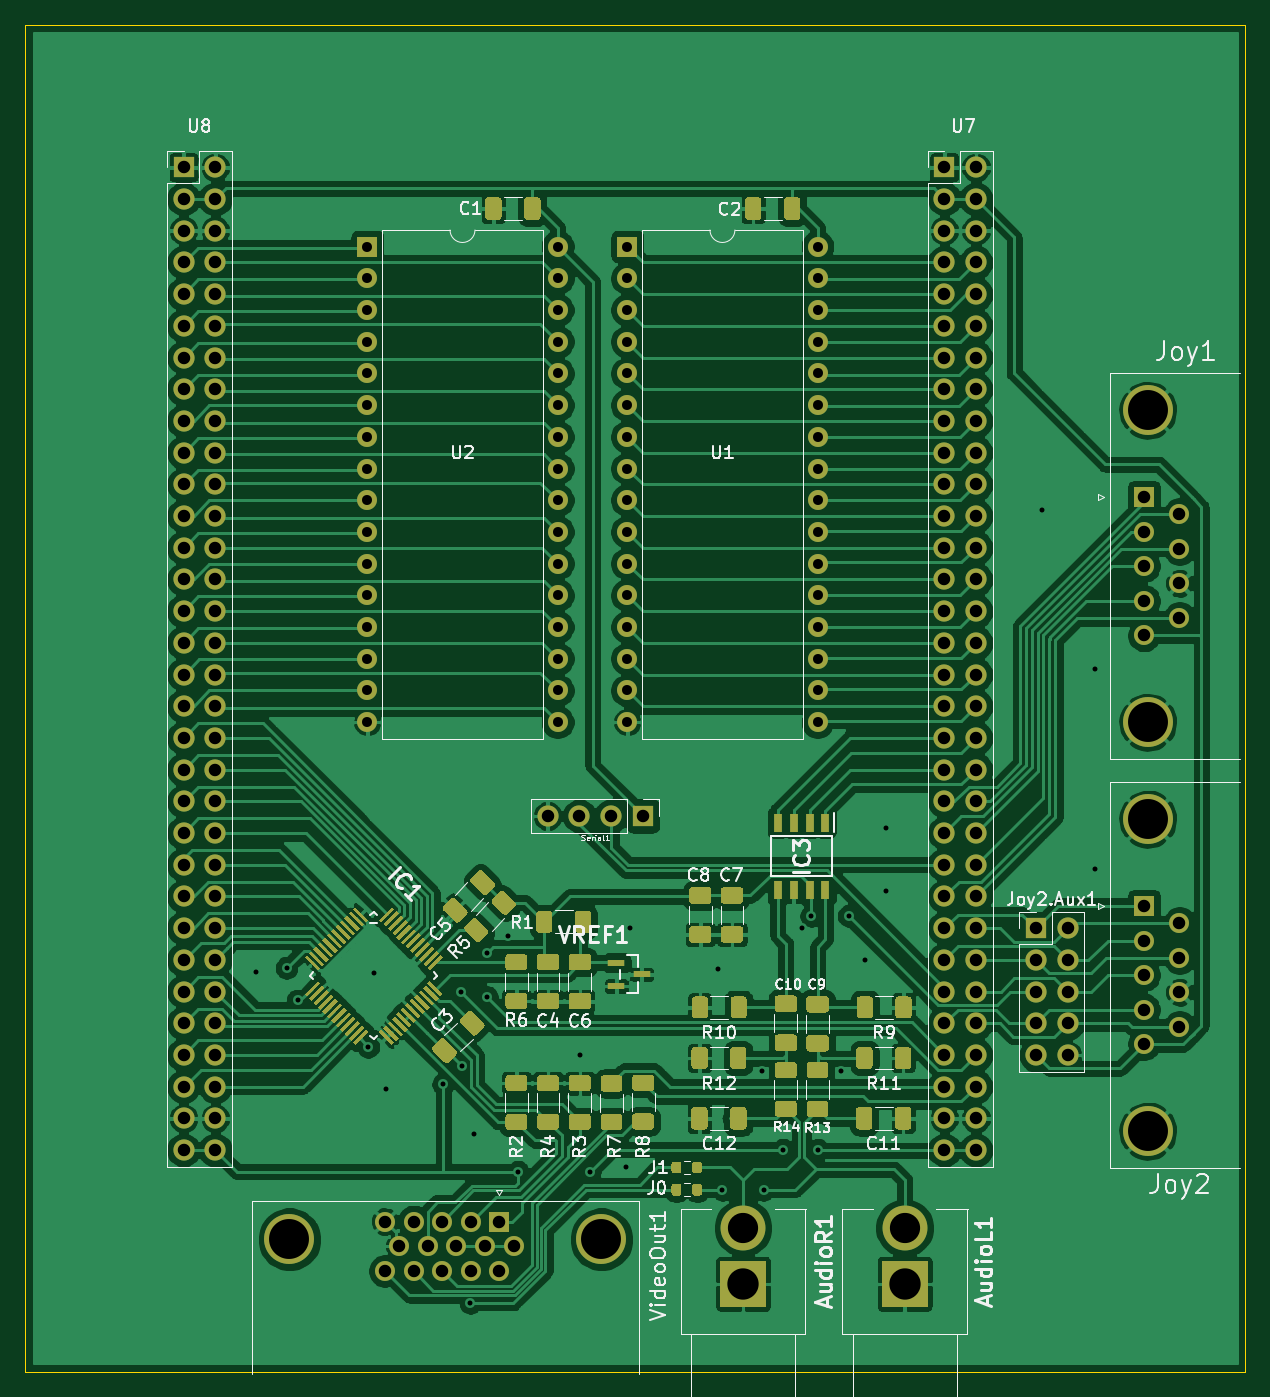
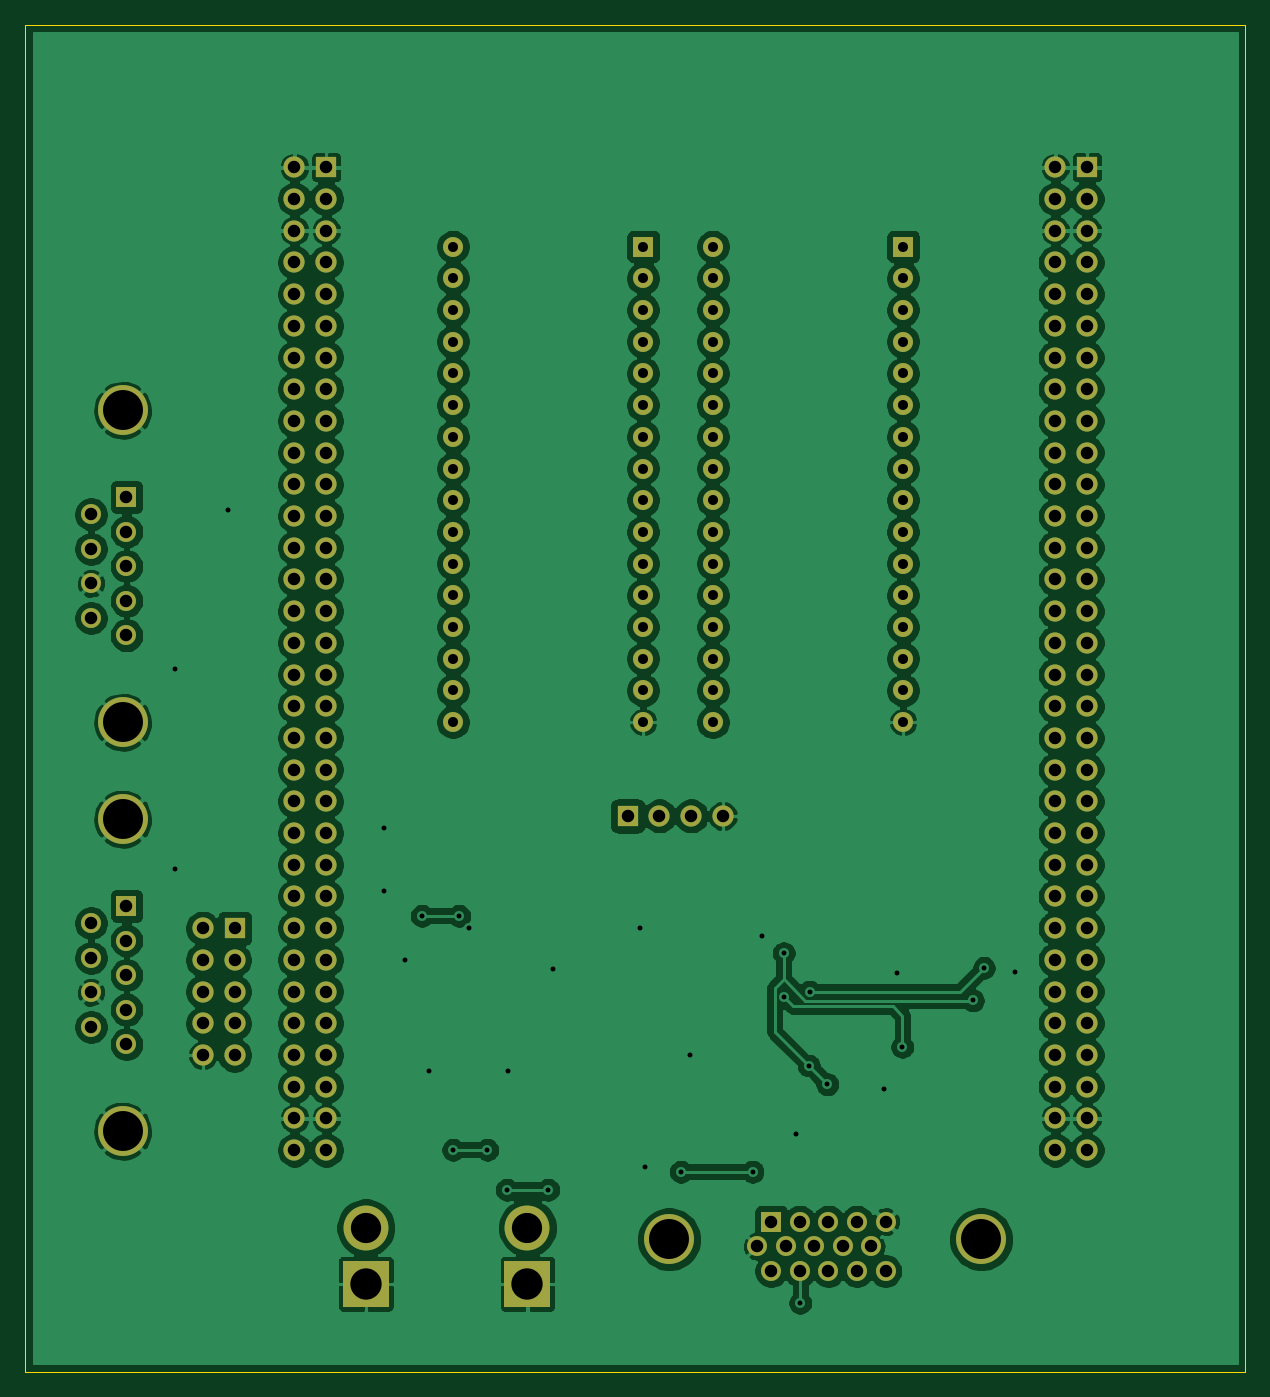
Circuit board: 13 layer files. Board 97.8 x 108.0 mm.
- bottom_copper: fpga_hat-B_Cu.gbr (294140 bytes)
- bottom_mask: fpga_hat-B_Mask.gbr (7233 bytes)
- paste: fpga_hat-B_Paste.gbr (459 bytes)
- bottom_silk: fpga_hat-B_SilkS.gbr (460 bytes)
- outline: fpga_hat-Edge_Cuts.gbr (689 bytes)
- top_copper: fpga_hat-F_Cu.gbr (356375 bytes)
- top_mask: fpga_hat-F_Mask.gbr (34362 bytes)
- paste: fpga_hat-F_Paste.gbr (26167 bytes)
- top_silk: fpga_hat-F_SilkS.gbr (49454 bytes)
- inner_copper: fpga_hat-In1_Cu.gbr (11835 bytes)
- inner_copper: fpga_hat-In2_Cu.gbr (11835 bytes)
- drill: fpga_hat-NPTH.drl (269 bytes)
- drill: fpga_hat-PTH.drl (3797 bytes)

=== bottom_copper: fpga_hat-B_Cu.gbr (294140 bytes, source omitted) ===
=== bottom_mask: fpga_hat-B_Mask.gbr (7233 bytes, source omitted) ===
=== paste: fpga_hat-B_Paste.gbr ===
%TF.GenerationSoftware,KiCad,Pcbnew,(5.1.8)-1*%
%TF.CreationDate,2020-12-07T06:27:38+02:00*%
%TF.ProjectId,fpga_hat,66706761-5f68-4617-942e-6b696361645f,rev?*%
%TF.SameCoordinates,Original*%
%TF.FileFunction,Paste,Bot*%
%TF.FilePolarity,Positive*%
%FSLAX46Y46*%
G04 Gerber Fmt 4.6, Leading zero omitted, Abs format (unit mm)*
G04 Created by KiCad (PCBNEW (5.1.8)-1) date 2020-12-07 06:27:38*
%MOMM*%
%LPD*%
G01*
G04 APERTURE LIST*
G04 APERTURE END LIST*
M02*

=== bottom_silk: fpga_hat-B_SilkS.gbr ===
%TF.GenerationSoftware,KiCad,Pcbnew,(5.1.9)-1*%
%TF.CreationDate,2021-04-02T06:19:05+03:00*%
%TF.ProjectId,fpga_hat,66706761-5f68-4617-942e-6b696361645f,rev?*%
%TF.SameCoordinates,Original*%
%TF.FileFunction,Legend,Bot*%
%TF.FilePolarity,Positive*%
%FSLAX46Y46*%
G04 Gerber Fmt 4.6, Leading zero omitted, Abs format (unit mm)*
G04 Created by KiCad (PCBNEW (5.1.9)-1) date 2021-04-02 06:19:05*
%MOMM*%
%LPD*%
G01*
G04 APERTURE LIST*
G04 APERTURE END LIST*
M02*

=== outline: fpga_hat-Edge_Cuts.gbr ===
%TF.GenerationSoftware,KiCad,Pcbnew,(5.1.9)-1*%
%TF.CreationDate,2021-04-02T06:19:05+03:00*%
%TF.ProjectId,fpga_hat,66706761-5f68-4617-942e-6b696361645f,rev?*%
%TF.SameCoordinates,Original*%
%TF.FileFunction,Profile,NP*%
%FSLAX46Y46*%
G04 Gerber Fmt 4.6, Leading zero omitted, Abs format (unit mm)*
G04 Created by KiCad (PCBNEW (5.1.9)-1) date 2021-04-02 06:19:05*
%MOMM*%
%LPD*%
G01*
G04 APERTURE LIST*
%TA.AperFunction,Profile*%
%ADD10C,0.100000*%
%TD*%
G04 APERTURE END LIST*
D10*
X161290000Y-38100000D02*
X161290000Y-146050000D01*
X63500000Y-38100000D02*
X161290000Y-38100000D01*
X63500000Y-146050000D02*
X63500000Y-38100000D01*
X161290000Y-146050000D02*
X63500000Y-146050000D01*
M02*

=== top_copper: fpga_hat-F_Cu.gbr (356375 bytes, source omitted) ===
=== top_mask: fpga_hat-F_Mask.gbr (34362 bytes, source omitted) ===
=== paste: fpga_hat-F_Paste.gbr (26167 bytes, source omitted) ===
=== top_silk: fpga_hat-F_SilkS.gbr (49454 bytes, source omitted) ===
=== inner_copper: fpga_hat-In1_Cu.gbr (11835 bytes, source omitted) ===
=== inner_copper: fpga_hat-In2_Cu.gbr (11835 bytes, source omitted) ===
=== drill: fpga_hat-NPTH.drl ===
M48
; DRILL file {KiCad (5.1.9)-1} date 04/02/21 06:18:54
; FORMAT={-:-/ absolute / inch / decimal}
; #@! TF.CreationDate,2021-04-02T06:18:54+03:00
; #@! TF.GenerationSoftware,Kicad,Pcbnew,(5.1.9)-1
; #@! TF.FileFunction,NonPlated,1,2,NPTH
FMAT,2
INCH
%
G90
G05
T0
M30

=== drill: fpga_hat-PTH.drl ===
M48
; DRILL file {KiCad (5.1.9)-1} date 04/02/21 06:18:54
; FORMAT={-:-/ absolute / inch / decimal}
; #@! TF.CreationDate,2021-04-02T06:18:54+03:00
; #@! TF.GenerationSoftware,Kicad,Pcbnew,(5.1.9)-1
; #@! TF.FileFunction,Plated,1,2,PTH
FMAT,2
INCH
T1C0.0157
T2C0.0315
T3C0.0394
T4C0.0953
T5C0.0988
T6C0.1260
%
G90
G05
T1
X3.2283Y-4.4882
X3.325Y-4.475
X3.36Y-4.5782
X3.5827Y-4.7244
X3.6Y-4.49
X3.6398Y-4.8563
X3.8189Y-4.8425
X3.875Y-4.55
X3.878Y-4.7835
X3.905Y-5.5319
X3.9173Y-5.0
X3.9567Y-4.4291
X3.9567Y-4.5669
X4.025Y-4.375
X4.0551Y-5.1181
X4.252Y-4.75
X4.2815Y-5.1181
X4.395Y-5.105
X4.4094Y-4.3504
X4.685Y-4.4783
X4.7Y-5.175
X4.825Y-4.8
X4.83Y-5.175
X4.8917Y-5.0492
X4.95Y-4.35
X4.9803Y-4.311
X5.0Y-5.0492
X5.075Y-4.8
X5.0984Y-4.311
X5.15Y-4.45
X5.2165Y-4.0354
X5.2165Y-4.2323
X5.7087Y-3.0315
X5.876Y-3.5335
X5.876Y-4.1634
T2
X3.58Y-2.2
X3.58Y-2.3
X3.58Y-2.4
X3.58Y-2.5
X3.58Y-2.6
X3.58Y-2.7
X3.58Y-2.8
X3.58Y-2.9
X3.58Y-3.0
X3.58Y-3.1
X3.58Y-3.2
X3.58Y-3.3
X3.58Y-3.4
X3.58Y-3.5
X3.58Y-3.6
X3.58Y-3.7
X4.18Y-2.2
X4.18Y-2.3
X4.18Y-2.4
X4.18Y-2.5
X4.18Y-2.6
X4.18Y-2.7
X4.18Y-2.8
X4.18Y-2.9
X4.18Y-3.0
X4.18Y-3.1
X4.18Y-3.2
X4.18Y-3.3
X4.18Y-3.4
X4.18Y-3.5
X4.18Y-3.6
X4.18Y-3.7
X4.4Y-2.2
X4.4Y-2.3
X4.4Y-2.4
X4.4Y-2.5
X4.4Y-2.6
X4.4Y-2.7
X4.4Y-2.8
X4.4Y-2.9
X4.4Y-3.0
X4.4Y-3.1
X4.4Y-3.2
X4.4Y-3.3
X4.4Y-3.4
X4.4Y-3.5
X4.4Y-3.6
X4.4Y-3.7
X5.0Y-2.2
X5.0Y-2.3
X5.0Y-2.4
X5.0Y-2.5
X5.0Y-2.6
X5.0Y-2.7
X5.0Y-2.8
X5.0Y-2.9
X5.0Y-3.0
X5.0Y-3.1
X5.0Y-3.2
X5.0Y-3.3
X5.0Y-3.4
X5.0Y-3.5
X5.0Y-3.6
X5.0Y-3.7
T3
X3.0Y-1.95
X3.0Y-2.05
X3.0Y-2.15
X3.0Y-2.25
X3.0Y-2.35
X3.0Y-2.45
X3.0Y-2.55
X3.0Y-2.65
X3.0Y-2.75
X3.0Y-2.85
X3.0Y-2.95
X3.0Y-3.05
X3.0Y-3.15
X3.0Y-3.25
X3.0Y-3.35
X3.0Y-3.45
X3.0Y-3.55
X3.0Y-3.65
X3.0Y-3.75
X3.0Y-3.85
X3.0Y-3.95
X3.0Y-4.05
X3.0Y-4.15
X3.0Y-4.25
X3.0Y-4.35
X3.0Y-4.45
X3.0Y-4.55
X3.0Y-4.65
X3.0Y-4.75
X3.0Y-4.85
X3.0Y-4.95
X3.0Y-5.05
X3.1Y-1.95
X3.1Y-2.05
X3.1Y-2.15
X3.1Y-2.25
X3.1Y-2.35
X3.1Y-2.45
X3.1Y-2.55
X3.1Y-2.65
X3.1Y-2.75
X3.1Y-2.85
X3.1Y-2.95
X3.1Y-3.05
X3.1Y-3.15
X3.1Y-3.25
X3.1Y-3.35
X3.1Y-3.45
X3.1Y-3.55
X3.1Y-3.65
X3.1Y-3.75
X3.1Y-3.85
X3.1Y-3.95
X3.1Y-4.05
X3.1Y-4.15
X3.1Y-4.25
X3.1Y-4.35
X3.1Y-4.45
X3.1Y-4.55
X3.1Y-4.65
X3.1Y-4.75
X3.1Y-4.85
X3.1Y-4.95
X3.1Y-5.05
X3.6354Y-5.2756
X3.6354Y-5.4315
X3.6805Y-5.3535
X3.7256Y-5.2756
X3.7256Y-5.4315
X3.7707Y-5.3535
X3.8157Y-5.2756
X3.8157Y-5.4315
X3.8608Y-5.3535
X3.9059Y-5.2756
X3.9059Y-5.4315
X3.951Y-5.3535
X3.9961Y-5.2756
X3.9961Y-5.4315
X4.0411Y-5.3535
X4.1488Y-3.9961
X4.2488Y-3.9961
X4.3488Y-3.9961
X4.4488Y-3.9961
X5.4Y-1.95
X5.4Y-2.05
X5.4Y-2.15
X5.4Y-2.25
X5.4Y-2.35
X5.4Y-2.45
X5.4Y-2.55
X5.4Y-2.65
X5.4Y-2.75
X5.4Y-2.85
X5.4Y-2.95
X5.4Y-3.05
X5.4Y-3.15
X5.4Y-3.25
X5.4Y-3.35
X5.4Y-3.45
X5.4Y-3.55
X5.4Y-3.65
X5.4Y-3.75
X5.4Y-3.85
X5.4Y-3.95
X5.4Y-4.05
X5.4Y-4.15
X5.4Y-4.25
X5.4Y-4.35
X5.4Y-4.45
X5.4Y-4.55
X5.4Y-4.65
X5.4Y-4.75
X5.4Y-4.85
X5.4Y-4.95
X5.4Y-5.05
X5.5Y-1.95
X5.5Y-2.05
X5.5Y-2.15
X5.5Y-2.25
X5.5Y-2.35
X5.5Y-2.45
X5.5Y-2.55
X5.5Y-2.65
X5.5Y-2.75
X5.5Y-2.85
X5.5Y-2.95
X5.5Y-3.05
X5.5Y-3.15
X5.5Y-3.25
X5.5Y-3.35
X5.5Y-3.45
X5.5Y-3.55
X5.5Y-3.65
X5.5Y-3.75
X5.5Y-3.85
X5.5Y-3.95
X5.5Y-4.05
X5.5Y-4.15
X5.5Y-4.25
X5.5Y-4.35
X5.5Y-4.45
X5.5Y-4.55
X5.5Y-4.65
X5.5Y-4.75
X5.5Y-4.85
X5.5Y-4.95
X5.5Y-5.05
X5.689Y-4.3504
X5.689Y-4.4504
X5.689Y-4.5504
X5.689Y-4.6504
X5.689Y-4.7504
X5.789Y-4.3504
X5.789Y-4.4504
X5.789Y-4.5504
X5.789Y-4.6504
X5.789Y-4.7504
X6.03Y-2.99
X6.03Y-3.0991
X6.03Y-3.2081
X6.03Y-3.3172
X6.03Y-3.4262
X6.03Y-4.28
X6.03Y-4.3891
X6.03Y-4.4981
X6.03Y-4.6072
X6.03Y-4.7162
X6.1418Y-3.0445
X6.1418Y-3.1536
X6.1418Y-3.2626
X6.1418Y-3.3717
X6.1418Y-4.3345
X6.1418Y-4.4436
X6.1418Y-4.5526
X6.1418Y-4.6617
T4
X4.765Y-5.295
X5.275Y-5.295
T5
X4.765Y-5.4722
X5.275Y-5.4722
T6
X3.3341Y-5.3315
X4.3183Y-5.3315
X6.0418Y-2.716
X6.0418Y-3.7002
X6.0418Y-4.006
X6.0418Y-4.9902
T0
M30
